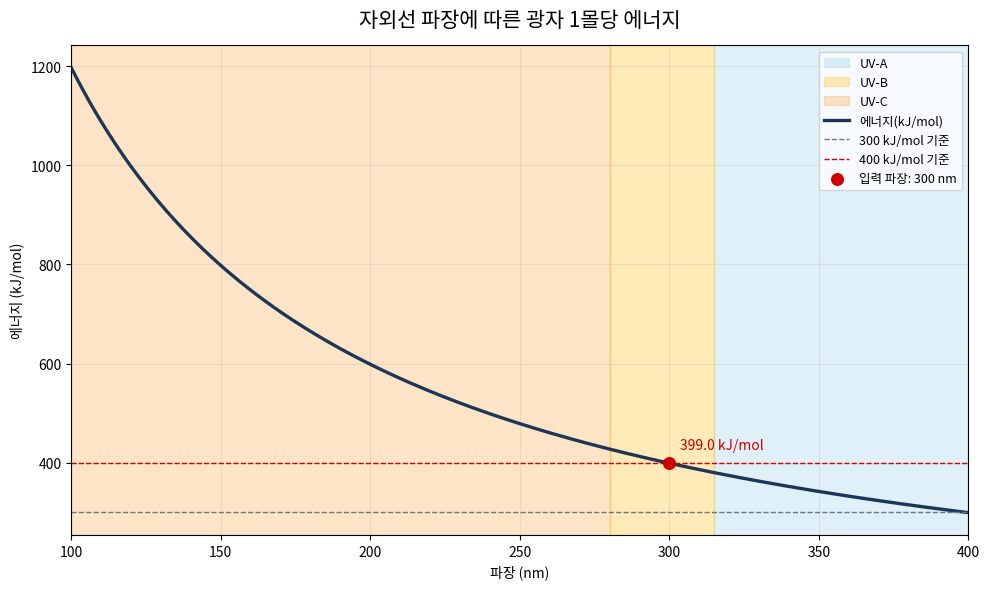
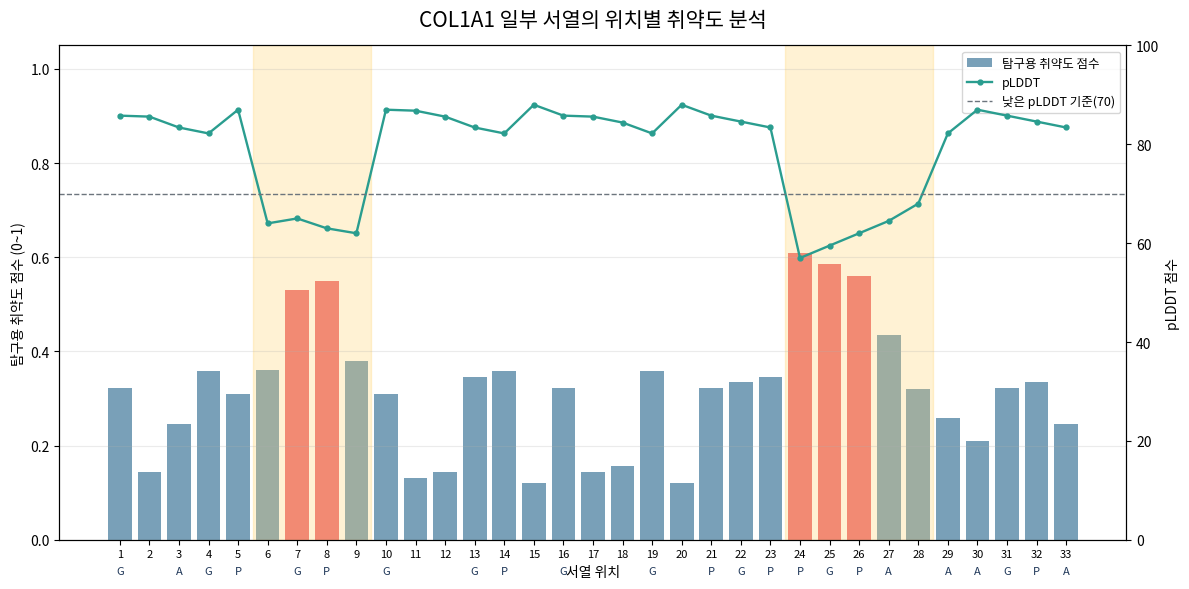

The script that saved these images, in order:
"""
자외선 파장에 따른 콜라겐 변성 가능성 분석 프로그램

이 프로그램은 고등학교 생명과학 탐구 발표용으로 만든 교육용 계산/시각화
모델입니다. 입력한 자외선 파장의 광자 1몰당 에너지를 계산하고, COL1A1
일부 서열에서 콜라겐 구조와 관련된 아미노산 위치 및 pLDDT가 낮은 구간을
함께 표시합니다.

중요:
- 이 프로그램은 실제 단백질 변성을 정확히 예측하지 않습니다.
- AlphaFold의 pLDDT는 정적인 구조 예측의 신뢰도 지표입니다.
- 실제 UV에 의한 단백질 변성 과정은 시간, 용매, 온도, 산소, 주변 분자,
  실험 조건 등에 영향을 받으므로 이 코드만으로 직접 시뮬레이션할 수 없습니다.
"""

from __future__ import annotations

import os
import re
import sys
from pathlib import Path

# matplotlib가 기본 캐시를 홈 디렉터리에 만들려고 하면 권한 문제가 날 수 있습니다.
# 그래서 실행 환경에서 쓰기 가능한 임시 폴더를 캐시 위치로 지정합니다.
os.environ.setdefault("MPLCONFIGDIR", "/private/tmp/collagen_uv_matplotlib_cache")

import matplotlib

# 서버나 터미널 환경에서도 PNG 저장이 안정적으로 되도록 화면 출력이 필요 없는
# 백엔드를 사용합니다.
matplotlib.use("Agg")
from matplotlib import font_manager
import matplotlib.pyplot as plt


def configure_korean_font() -> str | None:
    """그래프에 한글이 깨지지 않도록 사용 가능한 한글 글꼴을 설정합니다.

    macOS에는 보통 Apple SD Gothic Neo 또는 AppleGothic 글꼴이 들어 있습니다.
    다른 운영체제에서 실행하는 경우에는 설치된 글꼴이 없을 수 있으므로, 찾지 못하면
    matplotlib 기본 글꼴을 그대로 사용합니다.
    """
    korean_font_paths = [
        Path("/System/Library/Fonts/AppleSDGothicNeo.ttc"),
        Path("/System/Library/Fonts/Supplemental/AppleGothic.ttf"),
        Path("/System/Library/Fonts/Supplemental/NotoSansGothic-Regular.ttf"),
        Path("/Library/Fonts/NanumGothic.ttf"),
    ]

    for font_path in korean_font_paths:
        if not font_path.exists():
            continue

        try:
            font_manager.fontManager.addfont(str(font_path))
            font_name = font_manager.FontProperties(fname=str(font_path)).get_name()
        except RuntimeError:
            continue

        plt.rcParams["font.family"] = font_name
        plt.rcParams["axes.unicode_minus"] = False
        return font_name

    plt.rcParams["axes.unicode_minus"] = False
    return None


KOREAN_FONT_NAME = configure_korean_font()


# -----------------------------
# 1. 기본 상수와 예시 데이터
# -----------------------------

# 문제에서 제시한 물리 상수입니다.
PLANCK_CONSTANT = 6.626e-34  # h, 단위: J*s
LIGHT_SPEED = 3.00e8  # c, 단위: m/s
AVOGADRO_NUMBER = 6.022e23  # N_A, 단위: mol^-1

# 실행 시 사용자가 입력을 생략하면 바로 실행될 예시 데이터입니다.
DEFAULT_WAVELENGTH_NM = 300.0
DEFAULT_SEQUENCE = "GEAGPQGPRGSEGPQGVRGEPGPPGPASAAGPA"

# pLDDT가 이 값보다 낮으면 구조 예측 신뢰도가 상대적으로 낮은 구간으로 표시합니다.
LOW_PLDDT_THRESHOLD = 70.0


# -----------------------------
# 2. 계산 함수
# -----------------------------

def calculate_uv_energy(wavelength_nm: float) -> float:
    """자외선 파장 nm를 광자 1몰당 에너지 kJ/mol로 변환합니다.

    계산 과정:
    1. nm 단위 파장을 m 단위로 변환합니다.
    2. 광자 1개의 에너지 E = hc/lambda 를 J 단위로 계산합니다.
    3. 광자 1몰의 에너지를 구하기 위해 아보가드로 수를 곱합니다.
    4. J/mol을 kJ/mol로 바꾸기 위해 1000으로 나눕니다.
    """
    if wavelength_nm <= 0:
        raise ValueError("파장은 0보다 커야 합니다.")

    wavelength_m = wavelength_nm * 1e-9
    energy_j_per_photon = PLANCK_CONSTANT * LIGHT_SPEED / wavelength_m
    energy_j_per_mol = energy_j_per_photon * AVOGADRO_NUMBER
    energy_kj_per_mol = energy_j_per_mol / 1000
    return energy_kj_per_mol


def classify_uv(wavelength_nm: float) -> str:
    """파장에 따라 UV-A, UV-B, UV-C 영역을 구분합니다.

    경계값이 겹치지 않도록 이 프로그램에서는 315 nm를 UV-A에 포함하고,
    280 nm 이상 315 nm 미만을 UV-B로 처리합니다.
    """
    if 315 <= wavelength_nm <= 400:
        return "UV-A"
    if 280 <= wavelength_nm < 315:
        return "UV-B"
    if 100 <= wavelength_nm < 280:
        return "UV-C"
    return "자외선 범위 밖"


def evaluate_damage_potential(energy_kj_mol: float) -> str:
    """에너지 크기에 따른 결합 손상 가능성을 정성적으로 평가합니다.

    이 평가는 실제 변성 예측이 아니라, 발표용 탐구 모델에서 사용하는 단순화된
    기준입니다.
    """
    if energy_kj_mol >= 400:
        return "결합 손상 가능성이 큰 고에너지 영역"
    if energy_kj_mol >= 300:
        return "단백질 손상에 관여할 수 있는 영역"
    return "상대적으로 낮은 에너지 영역"


def analyze_sequence(sequence: str) -> dict[str, list[int]]:
    """서열에서 Gly(G), Pro(P), Ala(A)의 위치를 1번부터 세어 찾습니다."""
    cleaned_sequence = clean_sequence(sequence)
    target_residues = {
        "G": [],
        "P": [],
        "A": [],
    }

    for index, residue in enumerate(cleaned_sequence, start=1):
        if residue in target_residues:
            target_residues[residue].append(index)

    return target_residues


# -----------------------------
# 3. 입력 보조 함수
# -----------------------------

def clean_sequence(sequence: str) -> str:
    """사용자가 공백을 넣어 입력해도 분석할 수 있도록 서열을 정리합니다."""
    cleaned = re.sub(r"\s+", "", sequence).upper()
    if not cleaned:
        raise ValueError("아미노산 서열이 비어 있습니다.")
    return cleaned


def prompt_with_default(prompt: str, default: str) -> str:
    """터미널 입력을 받되, Enter만 누르면 기본값을 사용합니다.

    자동 실행 환경에서는 input()이 멈추지 않도록 기본값을 바로 반환합니다.
    """
    if not sys.stdin.isatty():
        return default

    user_input = input(f"{prompt} [기본값: {default}]: ").strip()
    return user_input or default


def parse_plddt_scores(raw_text: str) -> list[float] | None:
    """쉼표나 공백으로 구분된 pLDDT 점수 목록을 읽습니다.

    예:
    90, 85, 72, 61
    90 85 72 61
    """
    text = raw_text.strip()
    if not text:
        return None

    tokens = [token for token in re.split(r"[,\s]+", text) if token]
    scores: list[float] = []

    for token in tokens:
        score = float(token)
        if not 0 <= score <= 100:
            raise ValueError("pLDDT 점수는 0 이상 100 이하이어야 합니다.")
        scores.append(score)

    return scores


def parse_custom_ranges(raw_text: str) -> list[tuple[int, int]]:
    """사용자 지정 취약 구간을 읽습니다.

    입력 형식 예:
    5-9, 22-26

    아무것도 입력하지 않으면 빈 목록을 반환합니다.
    """
    text = raw_text.strip()
    if not text:
        return []

    ranges: list[tuple[int, int]] = []
    parts = [part.strip() for part in text.split(",") if part.strip()]

    for part in parts:
        match = re.fullmatch(r"(\d+)\s*-\s*(\d+)", part)
        if not match:
            raise ValueError("취약 구간은 '시작-끝' 형식으로 입력해야 합니다. 예: 5-9")

        start = int(match.group(1))
        end = int(match.group(2))
        if start > end:
            start, end = end, start
        ranges.append((start, end))

    return ranges


def generate_example_plddt_scores(sequence: str) -> list[float]:
    """예시 pLDDT 데이터를 만듭니다.

    실제 AlphaFold 결과 파일을 읽는 대신, 발표용 예시 실행이 가능하도록 일부 구간의
    pLDDT를 낮게 설정했습니다.
    """
    scores: list[float] = []

    for position, residue in enumerate(sequence, start=1):
        # 기본적으로는 비교적 높은 신뢰도 점수를 부여합니다.
        score = 88.0 - (position % 5) * 1.2

        # 예시 취약 구간 1: 6~9번 주변을 낮은 pLDDT로 표시합니다.
        if 6 <= position <= 9:
            score = 66.0 - abs(position - 7) * 2.0

        # 예시 취약 구간 2: 24~28번 주변도 낮은 pLDDT로 표시합니다.
        if 24 <= position <= 28:
            score = 58.0 + (position - 24) * 2.5

        # Gly, Pro, Ala 자체가 무조건 취약하다는 뜻은 아니지만,
        # 콜라겐 반복 구조 탐구를 위해 관심 잔기로 따로 표시합니다.
        if residue in {"G", "P", "A"}:
            score -= 1.0

        scores.append(round(max(0.0, min(100.0, score)), 1))

    return scores


def normalize_plddt_length(
    sequence: str,
    plddt_scores: list[float] | None,
) -> list[float]:
    """pLDDT 점수 개수를 서열 길이에 맞춥니다.

    사용자가 pLDDT를 입력하지 않으면 예시 데이터를 사용합니다. 입력한 pLDDT의 길이가
    서열 길이와 다르면 발표 실습이 끊기지 않도록 부족한 부분은 예시 점수로 채우고,
    너무 긴 부분은 잘라냅니다.
    """
    example_scores = generate_example_plddt_scores(sequence)

    if plddt_scores is None:
        return example_scores

    sequence_length = len(sequence)
    if len(plddt_scores) == sequence_length:
        return plddt_scores

    if len(plddt_scores) < sequence_length:
        missing_count = sequence_length - len(plddt_scores)
        print(f"알림: pLDDT 점수가 {missing_count}개 부족하여 예시 점수로 채웁니다.")
        return plddt_scores + example_scores[len(plddt_scores):]

    print("알림: pLDDT 점수가 서열보다 길어 초과 점수는 사용하지 않습니다.")
    return plddt_scores[:sequence_length]


# -----------------------------
# 4. 분석 보조 함수
# -----------------------------

def find_low_plddt_regions(
    plddt_scores: list[float],
    threshold: float = LOW_PLDDT_THRESHOLD,
) -> list[tuple[int, int]]:
    """pLDDT가 기준값보다 낮은 연속 구간을 찾습니다."""
    regions: list[tuple[int, int]] = []
    start: int | None = None

    for position, score in enumerate(plddt_scores, start=1):
        if score < threshold and start is None:
            start = position
        elif score >= threshold and start is not None:
            regions.append((start, position - 1))
            start = None

    if start is not None:
        regions.append((start, len(plddt_scores)))

    return regions


def position_in_ranges(position: int, ranges: list[tuple[int, int]]) -> bool:
    """특정 위치가 사용자 지정 취약 구간 안에 들어가는지 확인합니다."""
    return any(start <= position <= end for start, end in ranges)


def calculate_vulnerability_scores(
    sequence: str,
    plddt_scores: list[float],
    custom_ranges: list[tuple[int, int]],
) -> list[float]:
    """서열 위치별 탐구용 취약도 점수를 계산합니다.

    점수 구성:
    - pLDDT가 낮을수록 구조 신뢰도가 낮다고 보고 점수를 올립니다.
    - Gly/Pro는 콜라겐 반복 구조에서 중요하지만 주변 연결력이 상대적으로 낮은
      지점으로 해석해 취약도 가중치를 줍니다.
    - Ala는 작은 곁사슬로 인한 유연성 가능성을 반영해 작은 가중치를 줍니다.
    - 사용자가 지정한 취약 구간에는 추가 가중치를 줍니다.

    이 점수는 실제 변성 확률이 아니라 시각화를 위한 단순 지표입니다.
    """
    scores: list[float] = []

    for position, (residue, plddt) in enumerate(zip(sequence, plddt_scores), start=1):
        low_confidence_component = (100.0 - plddt) / 100.0
        low_connectivity_component = 0.18 if residue in {"G", "P"} else 0.0
        collagen_residue_component = 0.08 if residue == "A" else 0.0
        custom_range_component = 0.25 if position_in_ranges(position, custom_ranges) else 0.0

        vulnerability_score = (
            low_confidence_component
            + low_connectivity_component
            + collagen_residue_component
            + custom_range_component
        )
        scores.append(round(min(1.0, vulnerability_score), 3))

    return scores


def summarize_collagen_possibility(
    energy_kj_mol: float,
    low_plddt_regions: list[tuple[int, int]],
    custom_ranges: list[tuple[int, int]],
) -> str:
    """에너지 평가와 구조 지표를 연결해 콜라겐 변성 가능성을 정성적으로 설명합니다."""
    has_structural_flags = bool(low_plddt_regions or custom_ranges)

    if energy_kj_mol >= 400 and has_structural_flags:
        return "고에너지 UV와 구조적 취약 표시 구간이 함께 있어 변성 가능성을 높게 가정해 볼 수 있음"
    if energy_kj_mol >= 400:
        return "고에너지 UV이므로 결합 손상 가능성은 크지만, 서열 취약 구간과는 별도 해석 필요"
    if energy_kj_mol >= 300 and has_structural_flags:
        return "단백질 손상에 관여할 수 있는 에너지와 구조적 취약 표시 구간이 함께 관찰됨"
    if energy_kj_mol >= 300:
        return "에너지는 단백질 손상에 관여할 수 있는 범위이나, 구조 정보와 함께 조심스럽게 해석"
    if has_structural_flags:
        return "에너지는 상대적으로 낮지만, 낮은 pLDDT 또는 지정 취약 구간은 별도로 관찰됨"
    return "에너지가 상대적으로 낮고 뚜렷한 구조적 취약 표시도 적은 탐구 조건"


def format_regions(regions: list[tuple[int, int]]) -> str:
    """연속 구간 목록을 발표 자료에 넣기 쉬운 문자열로 바꿉니다."""
    if not regions:
        return "없음"
    return ", ".join(
        str(start) if start == end else f"{start}-{end}"
        for start, end in regions
    )


def format_positions(positions: list[int]) -> str:
    """아미노산 위치 목록을 읽기 쉬운 문자열로 바꿉니다."""
    if not positions:
        return "없음"
    return ", ".join(str(position) for position in positions)


# -----------------------------
# 5. 그래프 함수
# -----------------------------

def plot_wavelength_energy(
    selected_wavelength_nm: float | None = None,
    output_path: str = "uv_energy_graph.png",
) -> Path:
    """100~400 nm 범위에서 파장별 광자 1몰당 에너지 그래프를 저장합니다."""
    wavelengths = list(range(100, 401))
    energies = [calculate_uv_energy(wavelength) for wavelength in wavelengths]

    fig, ax = plt.subplots(figsize=(10, 6))

    # UV 영역을 배경색으로 구분합니다.
    ax.axvspan(315, 400, color="#8ecae6", alpha=0.28, label="UV-A")
    ax.axvspan(280, 315, color="#ffb703", alpha=0.28, label="UV-B")
    ax.axvspan(100, 280, color="#fb8500", alpha=0.22, label="UV-C")

    ax.plot(wavelengths, energies, color="#1d3557", linewidth=2.4, label="에너지(kJ/mol)")
    ax.axhline(300, color="#6c757d", linestyle="--", linewidth=1, label="300 kJ/mol 기준")
    ax.axhline(400, color="#d00000", linestyle="--", linewidth=1, label="400 kJ/mol 기준")

    if selected_wavelength_nm is not None:
        selected_energy = calculate_uv_energy(selected_wavelength_nm)
        ax.scatter(
            [selected_wavelength_nm],
            [selected_energy],
            color="#d00000",
            s=70,
            zorder=5,
            label=f"입력 파장: {selected_wavelength_nm:g} nm",
        )
        ax.annotate(
            f"{selected_energy:.1f} kJ/mol",
            xy=(selected_wavelength_nm, selected_energy),
            xytext=(8, 10),
            textcoords="offset points",
            fontsize=10,
            color="#d00000",
        )

    ax.set_title("자외선 파장에 따른 광자 1몰당 에너지", fontsize=15, pad=14)
    ax.set_xlabel("파장 (nm)")
    ax.set_ylabel("에너지 (kJ/mol)")
    ax.set_xlim(100, 400)
    ax.grid(alpha=0.25)
    ax.legend(loc="upper right", fontsize=9)

    fig.tight_layout()
    saved_path = Path(output_path)
    fig.savefig(saved_path, dpi=180)
    plt.close(fig)
    return saved_path


def plot_sequence_vulnerability(
    sequence: str,
    plddt_scores: list[float],
    custom_ranges: list[tuple[int, int]] | None = None,
    output_path: str = "sequence_vulnerability_graph.png",
) -> Path:
    """서열 위치별 pLDDT와 탐구용 취약도 점수를 함께 표시합니다."""
    if custom_ranges is None:
        custom_ranges = []

    sequence = clean_sequence(sequence)
    vulnerability_scores = calculate_vulnerability_scores(
        sequence,
        plddt_scores,
        custom_ranges,
    )
    positions = list(range(1, len(sequence) + 1))

    fig, ax1 = plt.subplots(figsize=(12, 6))

    # 막대그래프: 탐구용 취약도 점수
    bar_colors = [
        "#e63946" if score >= 0.5 else "#457b9d"
        for score in vulnerability_scores
    ]
    ax1.bar(
        positions,
        vulnerability_scores,
        color=bar_colors,
        alpha=0.72,
        label="탐구용 취약도 점수",
    )
    ax1.set_xlabel("서열 위치")
    ax1.set_ylabel("탐구용 취약도 점수 (0~1)")
    ax1.set_ylim(0, 1.05)
    ax1.grid(axis="y", alpha=0.25)

    # 낮은 pLDDT 구간과 사용자 지정 구간을 배경으로 표시합니다.
    low_regions = find_low_plddt_regions(plddt_scores)
    for start, end in low_regions:
        ax1.axvspan(start - 0.5, end + 0.5, color="#ffd166", alpha=0.28)

    for start, end in custom_ranges:
        ax1.axvspan(start - 0.5, end + 0.5, color="#8338ec", alpha=0.16)

    # 꺾은선그래프: pLDDT 점수
    ax2 = ax1.twinx()
    ax2.plot(
        positions,
        plddt_scores,
        color="#2a9d8f",
        marker="o",
        markersize=3.5,
        linewidth=1.7,
        label="pLDDT",
    )
    ax2.axhline(
        LOW_PLDDT_THRESHOLD,
        color="#6c757d",
        linestyle="--",
        linewidth=1,
        label=f"낮은 pLDDT 기준({LOW_PLDDT_THRESHOLD:g})",
    )
    ax2.set_ylabel("pLDDT 점수")
    ax2.set_ylim(0, 100)

    # Gly/Pro/Ala 위치는 축 아래쪽에 문자로 표시합니다.
    for position, residue in zip(positions, sequence):
        if residue in {"G", "P", "A"}:
            ax1.text(
                position,
                -0.055,
                residue,
                ha="center",
                va="top",
                fontsize=8,
                color="#1d3557",
                clip_on=False,
            )

    ax1.set_title("COL1A1 일부 서열의 위치별 취약도 분석", fontsize=15, pad=14)
    ax1.set_xticks(positions)
    ax1.set_xticklabels(positions, fontsize=8)

    # 양쪽 축의 범례를 하나로 합칩니다.
    handles1, labels1 = ax1.get_legend_handles_labels()
    handles2, labels2 = ax2.get_legend_handles_labels()
    ax1.legend(handles1 + handles2, labels1 + labels2, loc="upper right", fontsize=9)

    fig.tight_layout()
    saved_path = Path(output_path)
    fig.savefig(saved_path, dpi=180)
    plt.close(fig)
    return saved_path


# -----------------------------
# 6. 출력 함수
# -----------------------------

def print_analysis_result(
    wavelength_nm: float,
    sequence: str,
    plddt_scores: list[float],
    custom_ranges: list[tuple[int, int]],
    energy_graph_path: Path,
    vulnerability_graph_path: Path,
) -> None:
    """계산 결과를 발표용 문장으로 출력합니다."""
    energy_kj_mol = calculate_uv_energy(wavelength_nm)
    uv_type = classify_uv(wavelength_nm)
    damage_potential = evaluate_damage_potential(energy_kj_mol)
    residue_positions = analyze_sequence(sequence)
    low_plddt_regions = find_low_plddt_regions(plddt_scores)
    collagen_possibility = summarize_collagen_possibility(
        energy_kj_mol,
        low_plddt_regions,
        custom_ranges,
    )

    print("\n=== 자외선-콜라겐 가능성 분석 결과 ===")
    print(f"입력 파장: {wavelength_nm:g} nm")
    print(f"UV 종류: {uv_type}")
    print(f"광자 1몰당 에너지: {energy_kj_mol:.2f} kJ/mol")
    print(f"결합 손상 가능성 평가: {damage_potential}")

    print("\n=== COL1A1 일부 서열 분석 ===")
    print(f"서열: {sequence}")
    print(f"Gly(G) 위치: {format_positions(residue_positions['G'])}")
    print(f"Pro(P) 위치: {format_positions(residue_positions['P'])}")
    print(f"Ala(A) 위치: {format_positions(residue_positions['A'])}")
    print(f"낮은 pLDDT 구간(<{LOW_PLDDT_THRESHOLD:g}): {format_regions(low_plddt_regions)}")
    print(f"사용자 지정 취약 구간: {format_regions(custom_ranges)}")

    print("\n=== 흐름 요약 ===")
    print(
        f"{wavelength_nm:g} nm 자외선 -> {energy_kj_mol:.2f} kJ/mol -> "
        f"{damage_potential} -> {collagen_possibility}"
    )

    print("\n=== 저장된 그래프 ===")
    print(f"파장별 에너지 그래프: {energy_graph_path}")
    print(f"서열 위치별 취약도 그래프: {vulnerability_graph_path}")

    print("\n=== 탐구 한계 ===")
    print("1. 이 결과는 실제 단백질 변성 예측이 아니라 교육용 가능성 분석입니다.")
    print("2. AlphaFold는 정적인 구조 예측 도구이므로 실제 UV 변성 과정을 직접 시뮬레이션하지 못합니다.")
    print("3. pLDDT가 낮다는 것은 구조 예측 신뢰도가 낮다는 뜻이며, 곧바로 변성이 잘 된다는 뜻은 아닙니다.")
    print("4. 실제 변성은 조사 시간, UV 세기, 온도, 용매, 산소, 주변 분자 환경의 영향을 함께 받습니다.")
    print("5. 따라서 이 프로그램은 생체 실험이 아니라 계산과 시각화를 위한 탐구용 모델로 해석해야 합니다.")


# -----------------------------
# 7. main 함수
# -----------------------------

def main() -> None:
    """프로그램 전체 실행 흐름입니다."""
    wavelength_text = prompt_with_default(
        "자외선 파장(nm)을 입력하세요",
        str(DEFAULT_WAVELENGTH_NM),
    )
    sequence_text = prompt_with_default(
        "COL1A1 아미노산 서열 일부를 입력하세요",
        DEFAULT_SEQUENCE,
    )
    plddt_text = prompt_with_default(
        "pLDDT 점수 리스트를 입력하세요. 비우면 예시 pLDDT를 사용합니다",
        "",
    )
    custom_ranges_text = prompt_with_default(
        "사용자 지정 취약 구간을 입력하세요. 예: 5-9, 22-26. 비우면 없음",
        "",
    )

    try:
        wavelength_nm = float(wavelength_text)
        sequence = clean_sequence(sequence_text)
        parsed_plddt_scores = parse_plddt_scores(plddt_text)
        plddt_scores = normalize_plddt_length(sequence, parsed_plddt_scores)
        custom_ranges = parse_custom_ranges(custom_ranges_text)
    except ValueError as error:
        print(f"입력 오류: {error}")
        return

    energy_graph_path = plot_wavelength_energy(selected_wavelength_nm=wavelength_nm)
    vulnerability_graph_path = plot_sequence_vulnerability(
        sequence,
        plddt_scores,
        custom_ranges=custom_ranges,
    )

    print_analysis_result(
        wavelength_nm=wavelength_nm,
        sequence=sequence,
        plddt_scores=plddt_scores,
        custom_ranges=custom_ranges,
        energy_graph_path=energy_graph_path,
        vulnerability_graph_path=vulnerability_graph_path,
    )


if __name__ == "__main__":
    main()
